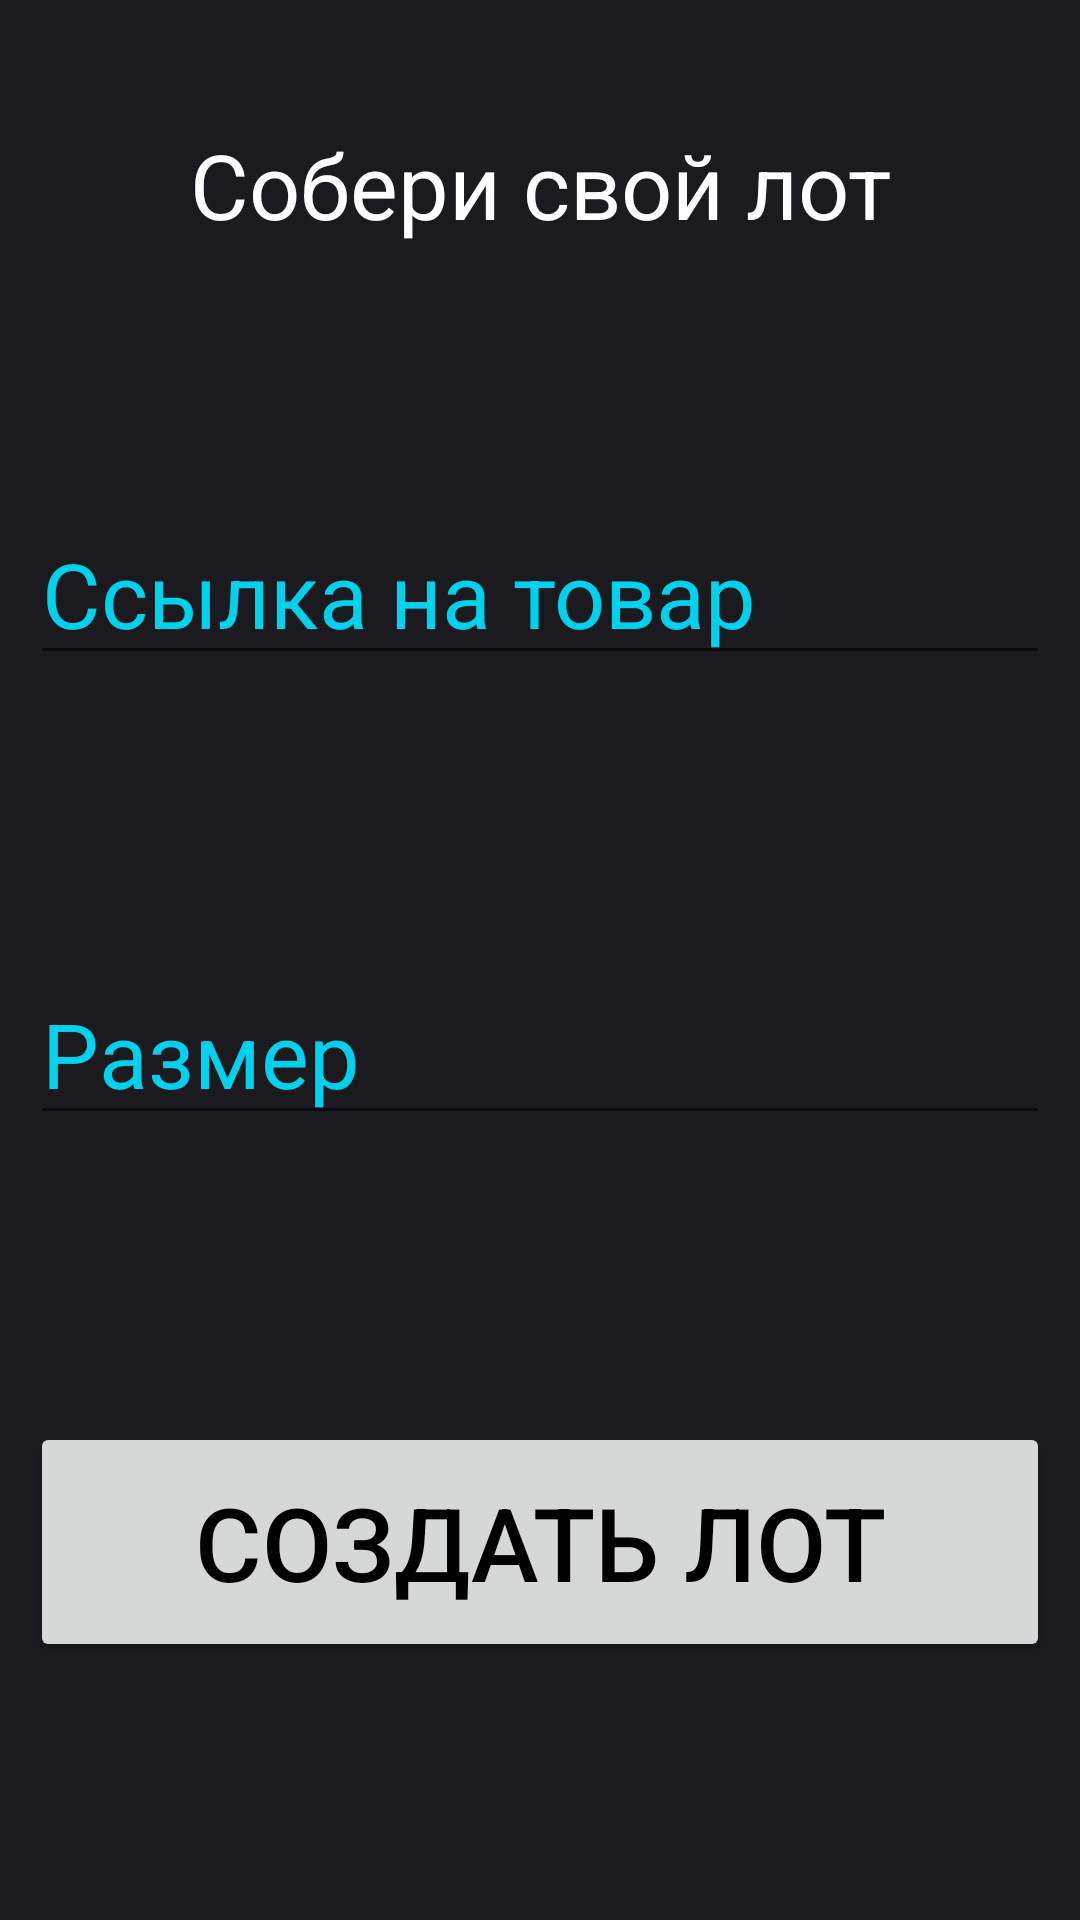

Layout XML and referenced resources for this Android screen:
<!-- AndroidManifest.xml: application theme Theme.MobilePart -->
<!-- res/layout/activity_create_menu.xml -->
<?xml version="1.0" encoding="utf-8"?>
<androidx.constraintlayout.widget.ConstraintLayout xmlns:android="http://schemas.android.com/apk/res/android"
    xmlns:app="http://schemas.android.com/apk/res-auto"
    xmlns:tools="http://schemas.android.com/tools"
    android:layout_width="match_parent"
    android:layout_height="match_parent"
    android:background="@color/colorMainBackground"
    tools:context=".CreateMenu">

    <TextView
        android:id="@+id/textView"
        android:layout_width="match_parent"
        android:layout_height="wrap_content"
        android:text="Собери свой лот"
        android:textAlignment="center"
        android:textSize="30sp"
        android:textColorHint="@color/poizon"
        android:textColor="@color/white"
        app:layout_constraintBottom_toBottomOf="parent"
        app:layout_constraintEnd_toEndOf="parent"
        app:layout_constraintStart_toStartOf="parent"
        app:layout_constraintTop_toTopOf="parent"
        app:layout_constraintVertical_bias="0.069" />

    <com.google.android.material.textfield.TextInputEditText
        android:id="@+id/editTextLink"
        android:layout_width="match_parent"
        android:layout_height="wrap_content"
        android:ems="10"
        android:layout_margin="10dp"
        android:inputType="textPersonName"
        android:hint="@string/hint_link_text"
        android:textColorHint="@color/poizon"
        android:textSize="30sp"
        android:textColor="@color/white"
        app:layout_constraintBottom_toTopOf="@id/editTextCost"
        app:layout_constraintEnd_toEndOf="parent"
        app:layout_constraintStart_toStartOf="parent"
        app:layout_constraintTop_toBottomOf="@id/textView" />

    <EditText
        android:id="@+id/editTextCost"
        android:layout_width="match_parent"
        android:layout_height="wrap_content"
        android:ems="10"
        android:layout_margin="10dp"
        android:inputType="numberDecimal"
        android:hint="@string/hint_size_text"
        android:textColorHint="@color/poizon"
        android:textColor="@color/white"
        android:textSize="30sp"
        app:layout_constraintBottom_toTopOf="@id/addLotButton"
        app:layout_constraintEnd_toEndOf="parent"
        app:layout_constraintStart_toStartOf="parent"
        app:layout_constraintTop_toBottomOf="@+id/editTextLink" />

    <Button
        android:id="@+id/addLotButton"
        android:layout_width="match_parent"
        android:layout_height="80dp"
        android:layout_margin="10dp"
        android:text="@string/create_lot"
        android:textAlignment="center"
        android:textColor="@color/black"
        android:textSize="34sp"
        app:layout_constraintBottom_toBottomOf="parent"
        app:layout_constraintEnd_toEndOf="parent"
        app:layout_constraintStart_toStartOf="parent"
        app:layout_constraintTop_toBottomOf="@+id/editTextCost" />
</androidx.constraintlayout.widget.ConstraintLayout>
<!-- resources referenced by this layout -->
<resources>
  <color name="black">#FF000000</color>
  <color name="colorMainBackground">#1B1A1F</color>
  <color name="poizon">#00D1EC</color>
  <color name="white">#FFFFFFFF</color>
  <string name="create_lot">Создать лот</string>
  <string name="hint_link_text">Ссылка на товар</string>
  <string name="hint_size_text">Размер</string>
  <style name="Theme.MobilePart" parent="Theme.MaterialComponents.DayNight.NoActionBar">
          
          <item name="colorPrimary">@color/poizon</item>
          <item name="colorOnPrimary">@color/white</item>
          
          <item name="colorSecondary">@color/teal_200</item>
          <item name="colorSecondaryVariant">@color/teal_700</item>
          <item name="colorOnSecondary">@color/black</item>
          
          <item name="android:statusBarColor">#333542</item>
          
      </style>
  <color name="teal_200">#FF03DAC5</color>
  <color name="teal_700">#FF018786</color>
</resources>
